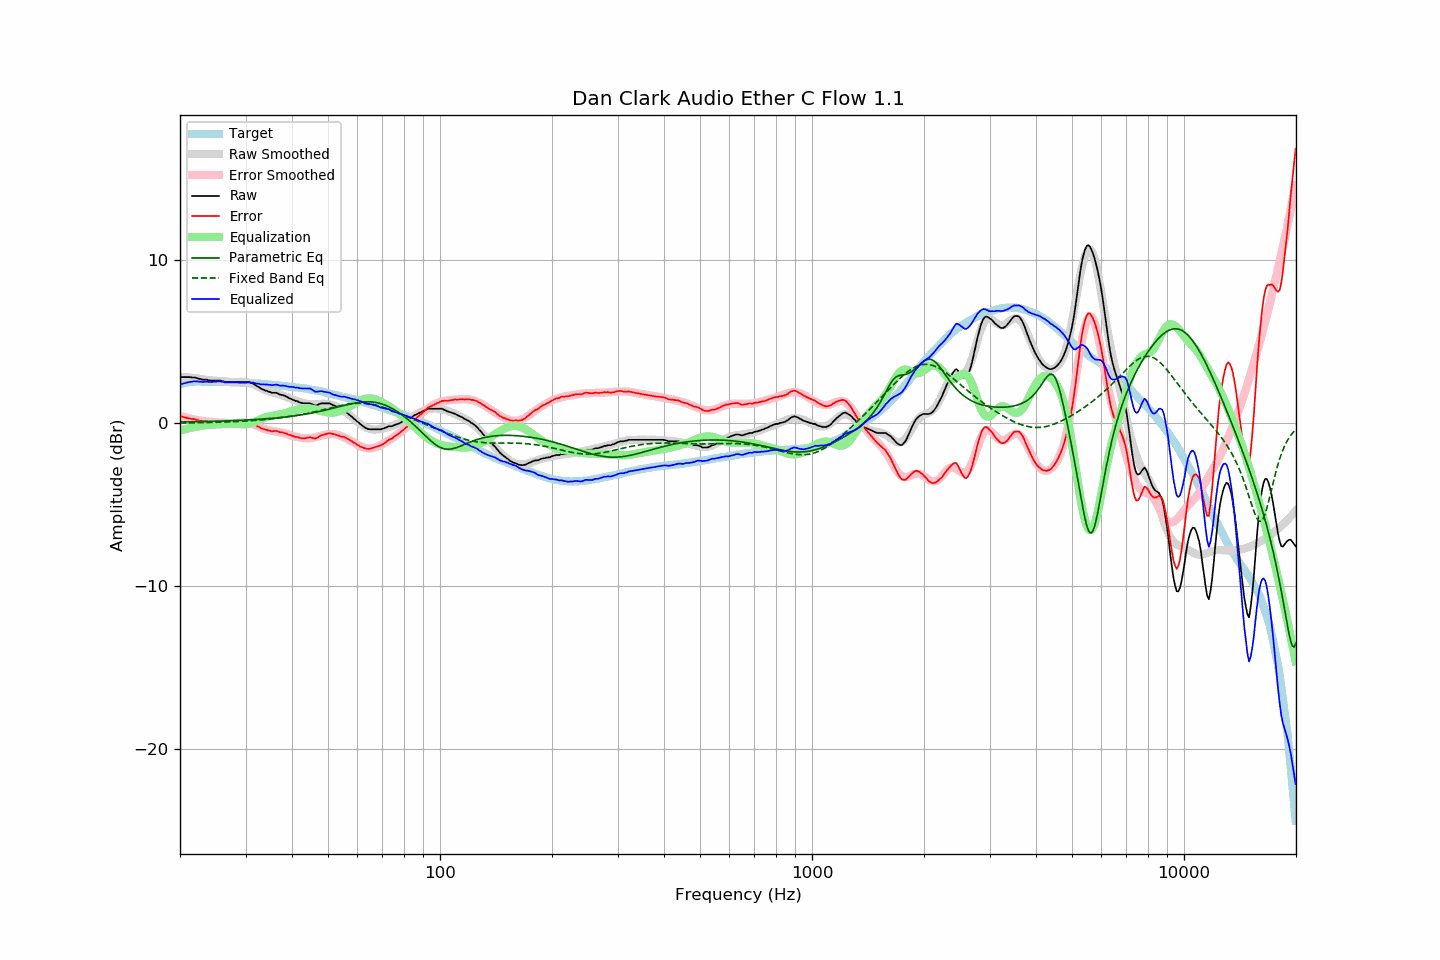

Values plotted in this chart, from the file beside it:
frequency, raw, error, smoothed, error_smoothed, equalization, parametric_eq, fixed_band_eq, equalized_raw, equalized_smoothed, target
20.00, 2.84, 0.45, 2.86, 0.45, -0.45, 0.08, 0.02, 2.38, 2.41, 2.39
20.20, 2.84, 0.42, 2.85, 0.42, -0.42, 0.08, 0.02, 2.41, 2.43, 2.42
20.40, 2.84, 0.39, 2.85, 0.39, -0.39, 0.08, 0.02, 2.44, 2.45, 2.45
20.61, 2.84, 0.37, 2.84, 0.37, -0.37, 0.09, 0.02, 2.47, 2.47, 2.47
20.81, 2.84, 0.34, 2.83, 0.34, -0.34, 0.09, 0.03, 2.49, 2.49, 2.50
21.02, 2.84, 0.31, 2.82, 0.32, -0.32, 0.09, 0.03, 2.52, 2.50, 2.53
21.23, 2.84, 0.30, 2.81, 0.29, -0.29, 0.09, 0.03, 2.54, 2.52, 2.54
21.44, 2.82, 0.27, 2.80, 0.27, -0.27, 0.09, 0.03, 2.55, 2.53, 2.55
21.66, 2.82, 0.26, 2.79, 0.25, -0.25, 0.10, 0.03, 2.57, 2.54, 2.56
21.87, 2.82, 0.26, 2.78, 0.23, -0.23, 0.10, 0.03, 2.59, 2.55, 2.56
22.09, 2.79, 0.22, 2.77, 0.21, -0.21, 0.10, 0.03, 2.58, 2.56, 2.57
22.31, 2.77, 0.20, 2.76, 0.19, -0.19, 0.10, 0.04, 2.57, 2.57, 2.57
22.54, 2.73, 0.16, 2.74, 0.17, -0.17, 0.10, 0.04, 2.55, 2.57, 2.57
22.76, 2.72, 0.15, 2.72, 0.16, -0.16, 0.11, 0.04, 2.56, 2.57, 2.57
22.99, 2.68, 0.12, 2.71, 0.14, -0.14, 0.11, 0.04, 2.54, 2.57, 2.56
23.22, 2.68, 0.12, 2.69, 0.13, -0.13, 0.11, 0.04, 2.55, 2.56, 2.56
23.45, 2.68, 0.12, 2.68, 0.12, -0.12, 0.11, 0.05, 2.56, 2.56, 2.56
23.69, 2.68, 0.12, 2.67, 0.11, -0.11, 0.12, 0.05, 2.57, 2.56, 2.56
23.92, 2.64, 0.08, 2.66, 0.10, -0.10, 0.12, 0.05, 2.54, 2.56, 2.56
24.16, 2.63, 0.07, 2.64, 0.09, -0.09, 0.12, 0.05, 2.54, 2.55, 2.56
24.40, 2.63, 0.07, 2.63, 0.08, -0.08, 0.12, 0.05, 2.54, 2.55, 2.56
24.65, 2.63, 0.08, 2.63, 0.08, -0.08, 0.13, 0.06, 2.55, 2.55, 2.55
24.89, 2.63, 0.08, 2.62, 0.07, -0.07, 0.13, 0.06, 2.56, 2.55, 2.55
25.14, 2.63, 0.08, 2.61, 0.06, -0.06, 0.13, 0.06, 2.56, 2.55, 2.55
25.39, 2.63, 0.08, 2.60, 0.05, -0.05, 0.13, 0.07, 2.57, 2.55, 2.55
25.65, 2.63, 0.08, 2.59, 0.05, -0.05, 0.14, 0.07, 2.58, 2.54, 2.55
25.91, 2.60, 0.06, 2.58, 0.04, -0.04, 0.14, 0.07, 2.56, 2.54, 2.54
26.16, 2.58, 0.04, 2.57, 0.03, -0.03, 0.14, 0.08, 2.54, 2.54, 2.54
26.43, 2.54, 0.00, 2.57, 0.03, -0.03, 0.15, 0.08, 2.51, 2.54, 2.54
26.69, 2.54, -0.00, 2.56, 0.03, -0.03, 0.15, 0.08, 2.51, 2.53, 2.54
26.96, 2.54, -0.00, 2.55, 0.02, -0.02, 0.15, 0.09, 2.51, 2.53, 2.54
27.23, 2.54, 0.01, 2.55, 0.02, -0.02, 0.16, 0.09, 2.52, 2.53, 2.53
27.50, 2.54, 0.01, 2.54, 0.02, -0.02, 0.16, 0.09, 2.52, 2.52, 2.53
27.77, 2.54, 0.02, 2.54, 0.02, -0.02, 0.17, 0.10, 2.52, 2.52, 2.52
28.05, 2.54, 0.02, 2.54, 0.02, -0.02, 0.17, 0.10, 2.52, 2.52, 2.52
28.33, 2.54, 0.03, 2.54, 0.03, -0.03, 0.17, 0.11, 2.51, 2.51, 2.51
28.62, 2.54, 0.03, 2.54, 0.03, -0.03, 0.18, 0.11, 2.50, 2.51, 2.51
28.90, 2.54, 0.03, 2.55, 0.04, -0.04, 0.18, 0.12, 2.49, 2.50, 2.51
29.19, 2.54, 0.04, 2.55, 0.05, -0.05, 0.19, 0.12, 2.49, 2.50, 2.50
29.48, 2.54, 0.04, 2.55, 0.06, -0.06, 0.19, 0.13, 2.48, 2.49, 2.50
29.78, 2.54, 0.05, 2.54, 0.05, -0.05, 0.20, 0.13, 2.48, 2.49, 2.49
30.08, 2.54, 0.05, 2.53, 0.05, -0.05, 0.20, 0.14, 2.49, 2.48, 2.49
30.38, 2.54, 0.06, 2.51, 0.03, -0.03, 0.21, 0.15, 2.50, 2.48, 2.48
30.68, 2.54, 0.06, 2.48, 0.01, -0.01, 0.21, 0.15, 2.52, 2.47, 2.48
30.99, 2.49, 0.02, 2.45, -0.01, 0.01, 0.22, 0.16, 2.50, 2.47, 2.47
31.30, 2.47, 0.01, 2.42, -0.04, 0.04, 0.22, 0.17, 2.51, 2.46, 2.46
31.61, 2.41, -0.05, 2.38, -0.08, 0.08, 0.23, 0.18, 2.48, 2.46, 2.46
31.93, 2.34, -0.11, 2.33, -0.11, 0.11, 0.24, 0.18, 2.45, 2.45, 2.45
32.24, 2.28, -0.16, 2.28, -0.16, 0.16, 0.24, 0.19, 2.43, 2.44, 2.44
32.57, 2.23, -0.21, 2.23, -0.20, 0.20, 0.25, 0.20, 2.43, 2.43, 2.44
32.89, 2.16, -0.27, 2.18, -0.24, 0.24, 0.25, 0.21, 2.40, 2.43, 2.43
33.22, 2.10, -0.32, 2.13, -0.29, 0.29, 0.26, 0.22, 2.38, 2.42, 2.42
33.55, 2.07, -0.35, 2.09, -0.32, 0.32, 0.27, 0.23, 2.39, 2.41, 2.42
33.89, 2.02, -0.39, 2.04, -0.36, 0.36, 0.28, 0.24, 2.38, 2.40, 2.41
34.23, 2.00, -0.40, 2.00, -0.39, 0.39, 0.28, 0.25, 2.39, 2.39, 2.40
34.57, 1.95, -0.44, 1.97, -0.42, 0.42, 0.29, 0.26, 2.37, 2.39, 2.39
34.92, 1.93, -0.45, 1.94, -0.44, 0.44, 0.30, 0.27, 2.37, 2.38, 2.38
35.27, 1.88, -0.49, 1.91, -0.46, 0.46, 0.31, 0.28, 2.34, 2.37, 2.37
35.62, 1.88, -0.48, 1.88, -0.48, 0.48, 0.32, 0.29, 2.35, 2.36, 2.36
35.97, 1.88, -0.47, 1.86, -0.49, 0.49, 0.32, 0.30, 2.37, 2.35, 2.35
... 635 more rows
